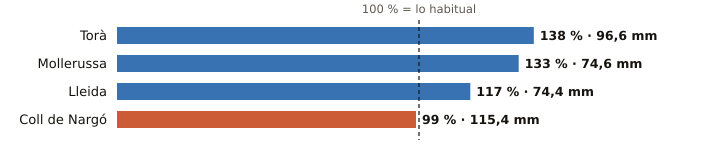

Values plotted in this chart, from the file beside it:
estacion, provincia, indicativo, mm_otono, referencia_mm, pct, periodo_referencia, hasta, hora
Torà, Lleida, 9647X, 96.6, 69.9, 138, 2009-2025, 2026-10-20, 18
Mollerussa, Lleida, 9729X, 74.6, 55.9, 133, 2009-2025, 2026-10-20, 22
Lleida, Lleida, 9771C, 74.4, 63.8, 117, 1991-2020, 2026-10-20, 23
Coll de Nargó, Lleida, 9638D, 115.4, 116.4, 99, 2010-2025, 2026-10-20, 18
